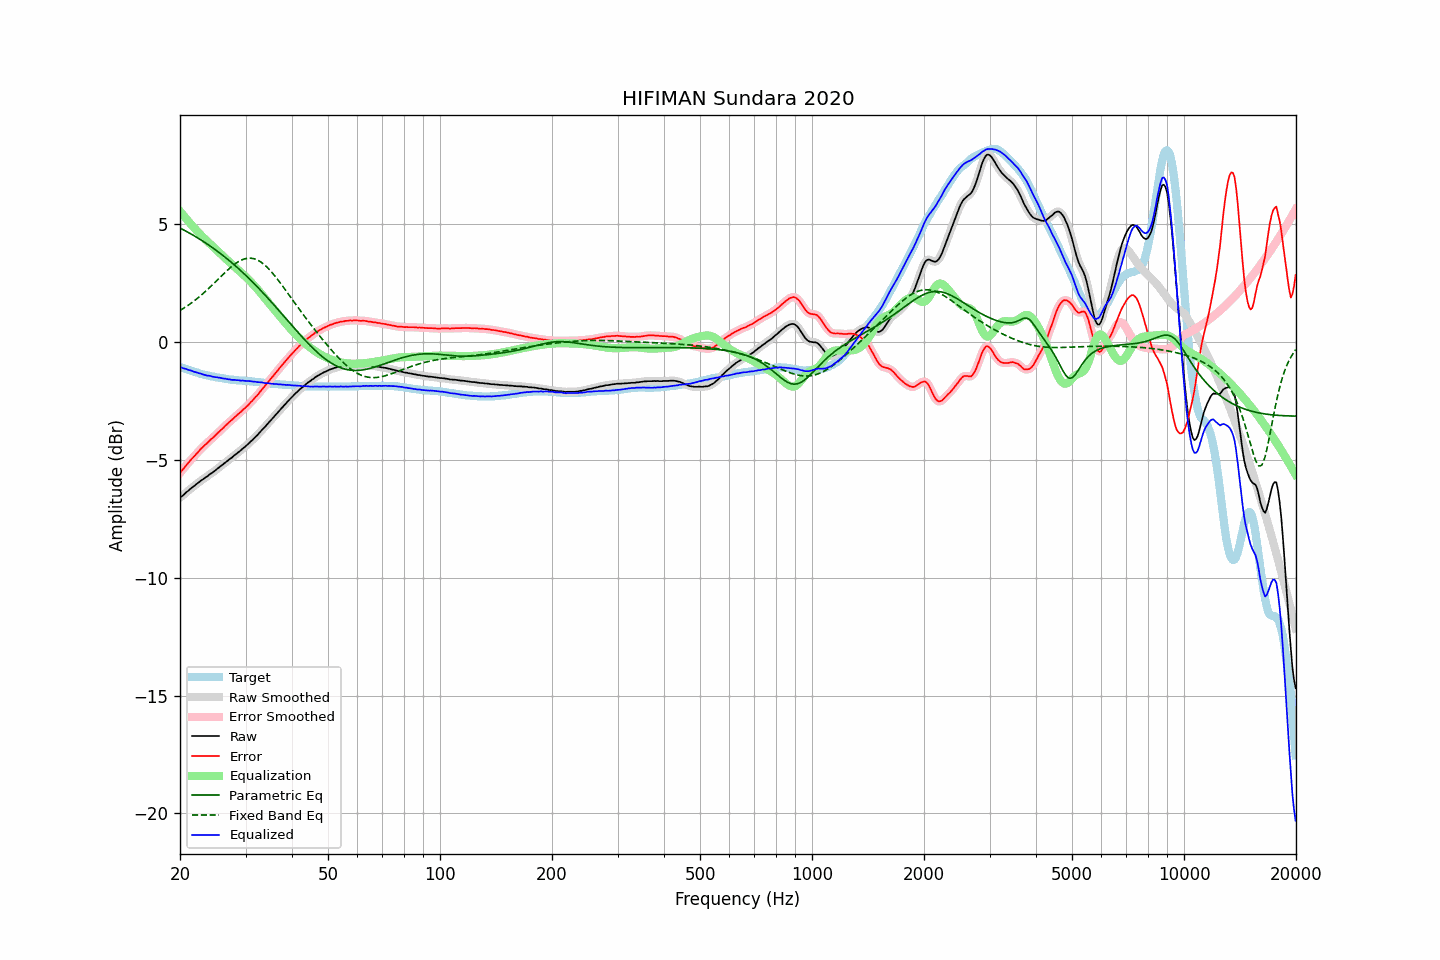

The table this chart was drawn from, first rows:
frequency, raw, error, smoothed, error_smoothed, equalization, parametric_eq, fixed_band_eq, equalized_raw, equalized_smoothed, target
20.00, -6.61, -5.55, -6.61, -5.55, 5.55, 4.84, 1.34, -1.06, -1.06, -1.06
20.20, -6.55, -5.47, -6.55, -5.47, 5.47, 4.80, 1.38, -1.08, -1.08, -1.08
20.40, -6.50, -5.39, -6.49, -5.39, 5.38, 4.77, 1.42, -1.11, -1.11, -1.11
20.61, -6.43, -5.30, -6.43, -5.30, 5.30, 4.73, 1.47, -1.13, -1.13, -1.13
20.81, -6.37, -5.22, -6.37, -5.22, 5.22, 4.70, 1.51, -1.15, -1.15, -1.15
21.02, -6.32, -5.14, -6.31, -5.14, 5.14, 4.66, 1.56, -1.18, -1.17, -1.18
21.23, -6.26, -5.06, -6.26, -5.06, 5.06, 4.62, 1.60, -1.20, -1.19, -1.20
21.44, -6.20, -4.98, -6.20, -4.98, 4.98, 4.58, 1.65, -1.21, -1.22, -1.22
21.66, -6.15, -4.91, -6.15, -4.91, 4.91, 4.54, 1.70, -1.24, -1.24, -1.24
21.87, -6.10, -4.84, -6.09, -4.84, 4.83, 4.50, 1.76, -1.27, -1.26, -1.26
22.09, -6.04, -4.76, -6.04, -4.76, 4.76, 4.46, 1.81, -1.28, -1.29, -1.28
22.31, -5.99, -4.69, -5.99, -4.68, 4.68, 4.42, 1.87, -1.30, -1.30, -1.30
22.54, -5.94, -4.61, -5.93, -4.61, 4.61, 4.38, 1.92, -1.33, -1.32, -1.33
22.76, -5.88, -4.53, -5.89, -4.54, 4.54, 4.33, 1.98, -1.34, -1.34, -1.35
22.99, -5.84, -4.47, -5.83, -4.47, 4.47, 4.29, 2.04, -1.37, -1.36, -1.37
23.22, -5.79, -4.40, -5.79, -4.40, 4.40, 4.25, 2.10, -1.39, -1.39, -1.39
23.45, -5.74, -4.34, -5.74, -4.34, 4.34, 4.20, 2.16, -1.40, -1.40, -1.40
23.69, -5.70, -4.28, -5.69, -4.27, 4.27, 4.16, 2.22, -1.43, -1.42, -1.42
23.92, -5.64, -4.21, -5.64, -4.21, 4.21, 4.11, 2.29, -1.43, -1.43, -1.43
24.16, -5.59, -4.14, -5.59, -4.15, 4.15, 4.06, 2.35, -1.44, -1.45, -1.45
24.40, -5.55, -4.09, -5.54, -4.09, 4.08, 4.02, 2.42, -1.46, -1.46, -1.46
24.65, -5.50, -4.03, -5.50, -4.02, 4.02, 3.97, 2.48, -1.48, -1.48, -1.47
24.89, -5.45, -3.96, -5.45, -3.96, 3.96, 3.92, 2.55, -1.49, -1.49, -1.49
25.14, -5.39, -3.89, -5.39, -3.89, 3.89, 3.87, 2.62, -1.49, -1.50, -1.50
25.39, -5.34, -3.83, -5.34, -3.83, 3.83, 3.82, 2.68, -1.51, -1.51, -1.51
25.65, -5.28, -3.76, -5.28, -3.76, 3.76, 3.76, 2.75, -1.52, -1.52, -1.52
25.91, -5.23, -3.70, -5.23, -3.70, 3.70, 3.71, 2.82, -1.53, -1.53, -1.53
26.16, -5.18, -3.64, -5.17, -3.63, 3.63, 3.66, 2.89, -1.55, -1.54, -1.54
26.43, -5.12, -3.56, -5.12, -3.57, 3.57, 3.60, 2.95, -1.55, -1.56, -1.56
26.69, -5.07, -3.50, -5.07, -3.50, 3.50, 3.55, 3.02, -1.57, -1.56, -1.57
26.96, -5.02, -3.44, -5.02, -3.44, 3.44, 3.49, 3.08, -1.58, -1.58, -1.58
27.23, -4.96, -3.37, -4.97, -3.38, 3.38, 3.44, 3.14, -1.58, -1.59, -1.59
27.50, -4.92, -3.32, -4.91, -3.32, 3.31, 3.38, 3.20, -1.60, -1.60, -1.60
27.77, -4.86, -3.26, -4.86, -3.25, 3.25, 3.32, 3.25, -1.60, -1.60, -1.60
28.05, -4.80, -3.19, -4.80, -3.19, 3.19, 3.26, 3.31, -1.61, -1.61, -1.61
28.33, -4.75, -3.13, -4.74, -3.13, 3.13, 3.20, 3.35, -1.62, -1.61, -1.62
28.62, -4.69, -3.07, -4.69, -3.07, 3.07, 3.14, 3.40, -1.62, -1.62, -1.62
28.90, -4.64, -3.01, -4.64, -3.01, 3.01, 3.08, 3.44, -1.63, -1.63, -1.63
29.19, -4.59, -2.96, -4.58, -2.95, 2.95, 3.02, 3.47, -1.64, -1.63, -1.63
29.48, -4.52, -2.88, -4.53, -2.89, 2.89, 2.95, 3.50, -1.63, -1.64, -1.64
29.78, -4.47, -2.83, -4.47, -2.83, 2.83, 2.89, 3.53, -1.64, -1.64, -1.64
30.08, -4.41, -2.76, -4.41, -2.76, 2.76, 2.82, 3.54, -1.65, -1.65, -1.65
30.38, -4.35, -2.70, -4.35, -2.70, 2.70, 2.76, 3.56, -1.65, -1.65, -1.65
30.68, -4.29, -2.63, -4.29, -2.63, 2.63, 2.69, 3.56, -1.66, -1.66, -1.66
30.99, -4.22, -2.55, -4.22, -2.56, 2.56, 2.63, 3.56, -1.66, -1.66, -1.67
31.30, -4.16, -2.49, -4.16, -2.48, 2.49, 2.56, 3.55, -1.67, -1.67, -1.67
31.61, -4.09, -2.41, -4.09, -2.41, 2.41, 2.49, 3.54, -1.68, -1.68, -1.68
31.93, -4.02, -2.33, -4.02, -2.34, 2.34, 2.42, 3.51, -1.68, -1.69, -1.69
32.24, -3.96, -2.27, -3.95, -2.26, 2.26, 2.35, 3.49, -1.70, -1.70, -1.69
32.57, -3.88, -2.18, -3.88, -2.18, 2.18, 2.28, 3.45, -1.70, -1.70, -1.70
32.89, -3.81, -2.10, -3.81, -2.10, 2.10, 2.21, 3.41, -1.71, -1.71, -1.71
33.22, -3.73, -2.01, -3.73, -2.01, 2.01, 2.13, 3.36, -1.71, -1.72, -1.72
33.55, -3.66, -1.93, -3.66, -1.93, 1.93, 2.06, 3.31, -1.73, -1.73, -1.73
33.89, -3.59, -1.85, -3.58, -1.85, 1.85, 1.99, 3.25, -1.74, -1.74, -1.74
34.23, -3.51, -1.76, -3.51, -1.76, 1.76, 1.91, 3.19, -1.74, -1.75, -1.75
34.57, -3.43, -1.68, -3.43, -1.68, 1.68, 1.84, 3.12, -1.75, -1.75, -1.75
34.92, -3.36, -1.60, -3.36, -1.60, 1.60, 1.76, 3.05, -1.76, -1.76, -1.76
35.27, -3.28, -1.51, -3.28, -1.52, 1.52, 1.69, 2.97, -1.76, -1.77, -1.77
35.62, -3.21, -1.44, -3.21, -1.43, 1.43, 1.61, 2.89, -1.78, -1.77, -1.77
35.97, -3.13, -1.35, -3.13, -1.35, 1.35, 1.53, 2.81, -1.78, -1.78, -1.78
... 635 more rows
